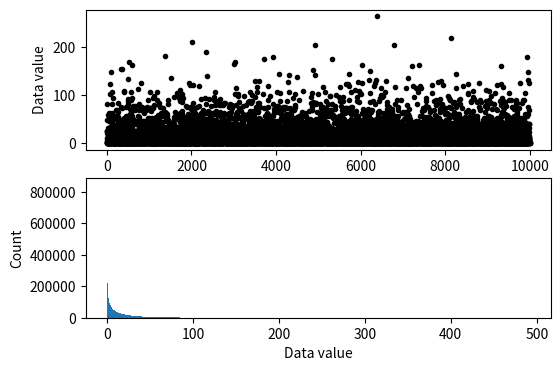
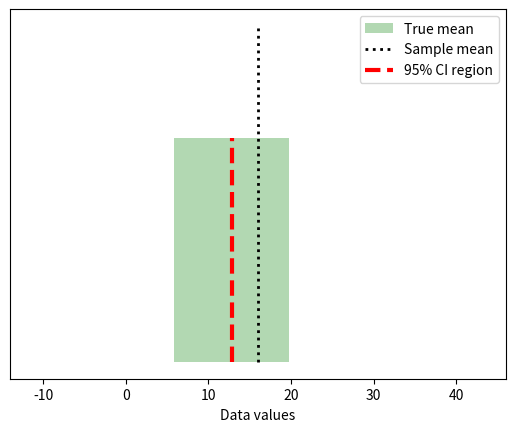

These charts were generated, in order, by the following Python code:
import matplotlib.pyplot as plt
import numpy as np
import scipy.stats as stats
from matplotlib.patches import Polygon
## simulate data
popN = int(1e7)  # lots and LOTS of data!!
# the data (note: non-normal!)
population = (4*np.random.randn(popN))**2
# we can calculate the exact population mean
popMean = np.mean(population)
# let's see it
fig,ax = plt.subplots(2,1,figsize=(6,4))
# only plot every 1000th sample
ax[0].plot(population[::1000],'k.')
ax[0].set_xlabel('Data index')
ax[0].set_ylabel('Data value')
ax[1].hist(population,bins='fd')
ax[1].set_ylabel('Count')
ax[1].set_xlabel('Data value')
plt.show()
## draw a random sample
# parameters
samplesize = 40
confidence = 95 # in percent
# compute sample mean
randSamples = np.random.randint(0,popN,samplesize)
samplemean  = np.mean(population[randSamples])
samplestd   = np.std(population[randSamples],ddof=1)
# compute confidence intervals
citmp = (1-confidence/100)/2
confint = samplemean + stats.t.ppf([citmp, 1-citmp],samplesize-1) * samplestd/np.sqrt(samplesize)
# graph everything
fig,ax = plt.subplots(1,1)
y = np.array([ [confint[0],0],[confint[1],0],[confint[1],1],[confint[0],1] ])
p = Polygon(y,facecolor='g',alpha=.3)
ax.add_patch(p)
# now add the lines
ax.plot([popMean,popMean],[0, 1.5],'k:',linewidth=2)
ax.plot([samplemean,samplemean],[0, 1],'r--',linewidth=3)
ax.set_xlim([popMean-30, popMean+30])
ax.set_yticks([])
ax.set_xlabel('Data values')
ax.legend(('True mean','Sample mean','%g%% CI region'%confidence))
plt.show()
## repeat for large number of samples
# parameters
samplesize = 50
confidence = 95  # in percent
numExperiments = 5000
withinCI = np.zeros(numExperiments)
# part of the CI computation can be done outside the loop
citmp = (1-confidence/100)/2
CI_T  = stats.t.ppf([citmp, 1-citmp],samplesize-1)
sqrtN = np.sqrt(samplesize)
for expi in range(numExperiments):
    # compute sample mean and CI as above
    randSamples = np.random.randint(0,popN,samplesize)
    samplemean  = np.mean(population[randSamples])
    samplestd   = np.std(population[randSamples],ddof=1)
    confint     = samplemean + CI_T * samplestd/sqrtN
    # determine whether the True mean is inside this CI
    if popMean>confint[0] and popMean<confint[1]:
        withinCI[expi] = 1
print('%g%% of sample C.I.''s contained the true population mean.'%(100*np.mean(withinCI)))
